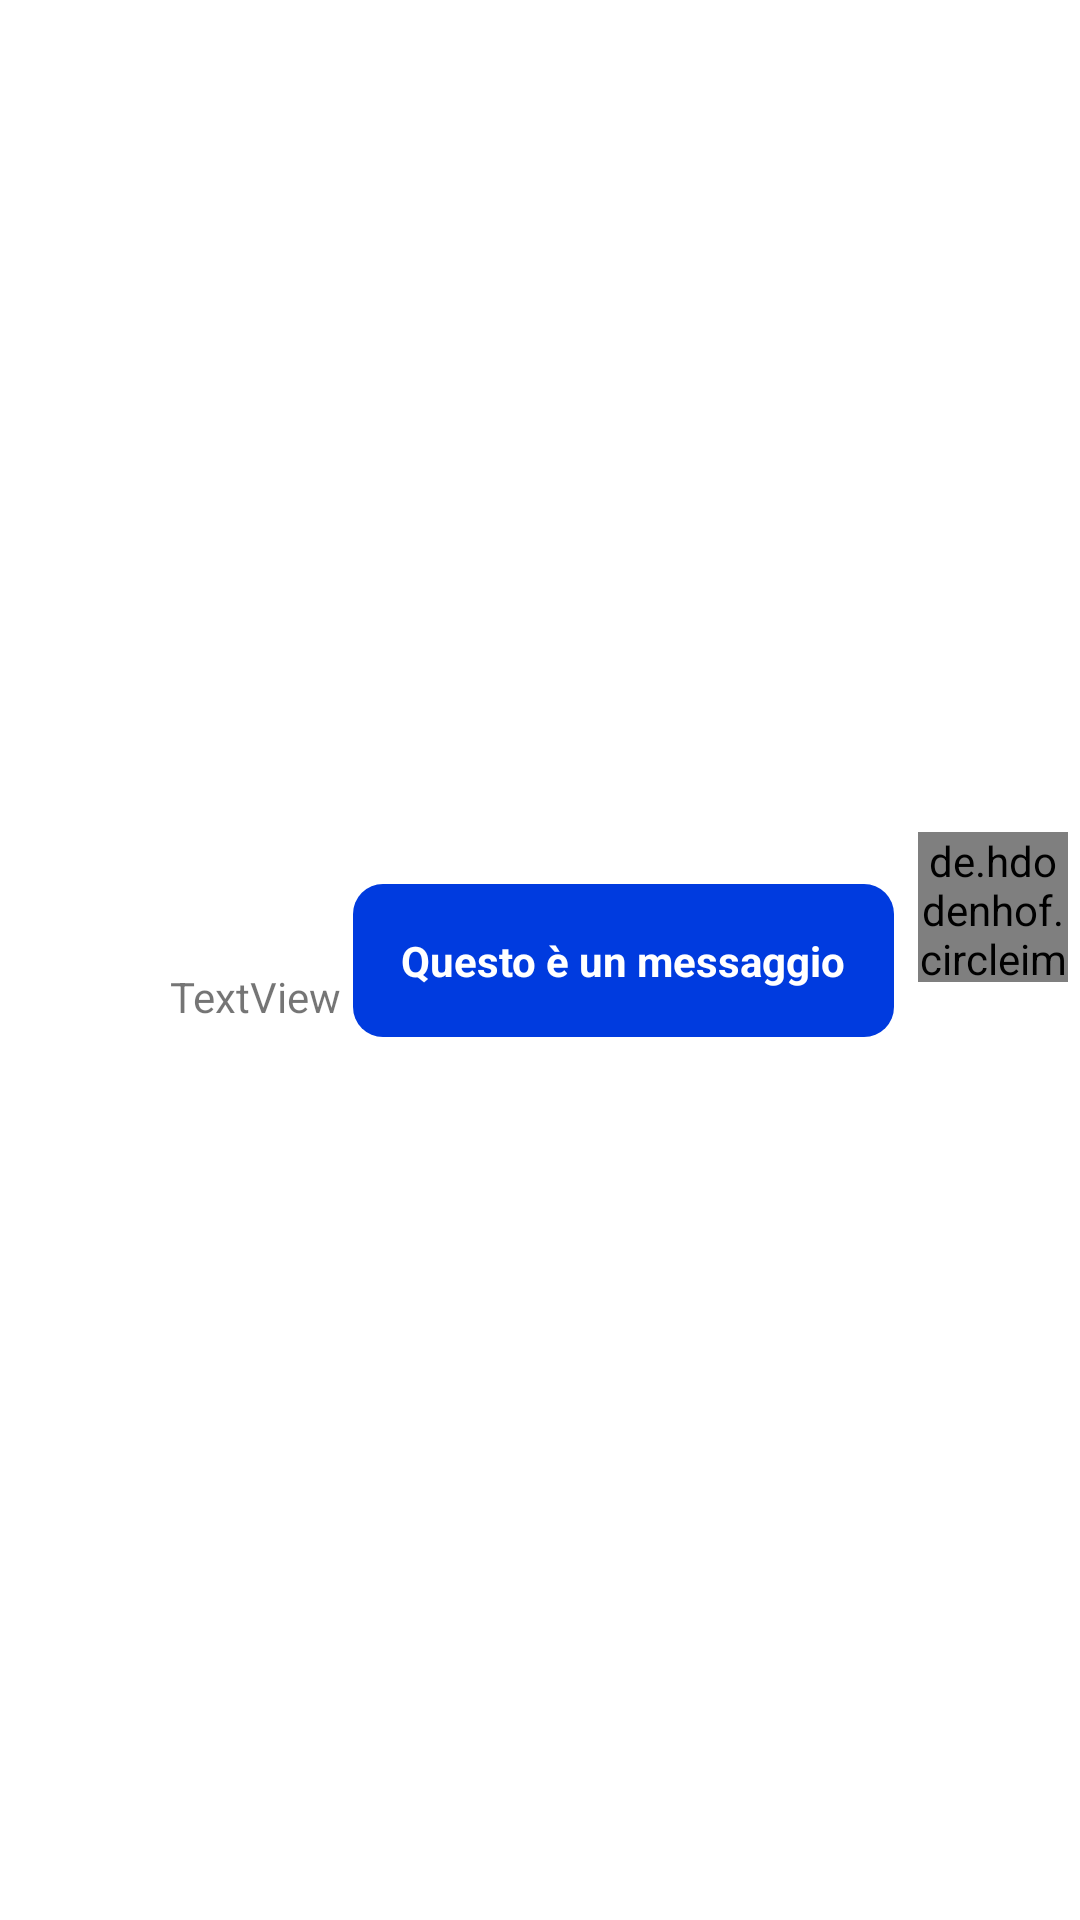

Here is an Android app screen rendered from its layout file. Give the layout XML and the strings, colors and styles it references.
<!-- AndroidManifest.xml: application theme Theme.Chat -->
<!-- res/layout/right_row.xml -->
<?xml version="1.0" encoding="utf-8"?>
<androidx.constraintlayout.widget.ConstraintLayout
    xmlns:android="http://schemas.android.com/apk/res/android"
    xmlns:app="http://schemas.android.com/apk/res-auto"
    xmlns:tools="http://schemas.android.com/tools"
    android:layout_width="match_parent"
    android:layout_height="wrap_content">

    <TextView
        android:id="@+id/right_row"
        android:layout_width="wrap_content"
        android:layout_height="wrap_content"
        android:layout_marginTop="8dp"
        android:layout_marginEnd="8dp"
        android:layout_marginRight="8dp"
        android:layout_marginBottom="8dp"
        android:background="@drawable/chat_item_custom"
        android:maxWidth="240dp"
        android:padding="16dp"
        android:text="Questo è un messaggio"
        android:textColor="@color/white"
        android:textStyle="bold"
        app:layout_constraintBottom_toBottomOf="parent"
        app:layout_constraintEnd_toStartOf="@+id/imageView_right"
        app:layout_constraintTop_toTopOf="parent" />

    <de.hdodenhof.circleimageview.CircleImageView
        android:id="@+id/imageView_right"
        android:layout_width="50dp"
        android:layout_height="50dp"
        android:layout_marginEnd="4dp"
        android:layout_marginRight="4dp"
        app:civ_border_color="@color/head"
        app:civ_border_width="2dp"
        app:layout_constraintBottom_toBottomOf="parent"
        app:layout_constraintEnd_toEndOf="parent"
        app:layout_constraintTop_toTopOf="parent"
        app:layout_constraintVertical_bias="0.47"
        app:srcCompat="@android:drawable/btn_star_big_on" />

    <TextView
        android:id="@+id/time_right"
        android:layout_width="wrap_content"
        android:layout_height="wrap_content"
        android:layout_marginTop="24dp"
        android:layout_marginEnd="4dp"
        android:layout_marginRight="4dp"
        android:text="TextView"
        app:layout_constraintBottom_toBottomOf="parent"
        app:layout_constraintEnd_toStartOf="@+id/right_row"
        app:layout_constraintTop_toTopOf="parent" />

</androidx.constraintlayout.widget.ConstraintLayout>
<!-- resources referenced by this layout -->
<resources>
  <color name="head">#003BDF</color>
  <color name="white">#FFFFFFFF</color>
  <!-- drawable chat_item_custom (drawable) -->
  <?xml version="1.0" encoding="utf-8"?>
  <selector xmlns:android="http://schemas.android.com/apk/res/android">
      <item android:state_enabled="true">
          <shape android:shape="rectangle">
              <solid android:color="@color/head"/>
              <corners android:radius="10dp"/>
          </shape>
      </item>
  </selector>
  <style name="Theme.Chat" parent="Theme.MaterialComponents.DayNight.DarkActionBar">
          
          <item name="colorPrimary">@color/head</item>
          <item name="colorPrimaryVariant">@color/top_head</item>
          <item name="colorOnPrimary">@color/white</item>
          
          <item name="colorSecondary">@color/teal_200</item>
          <item name="colorSecondaryVariant">@color/teal_700</item>
          <item name="colorOnSecondary">@color/black</item>
          
          <item name="android:statusBarColor" tools:targetApi="l">?attr/colorPrimaryVariant</item>
          
      </style>
  <color name="top_head">#2E2FFF</color>
  <color name="teal_200">#FF03DAC5</color>
  <color name="teal_700">#FF018786</color>
  <color name="black">#FF000000</color>
</resources>
